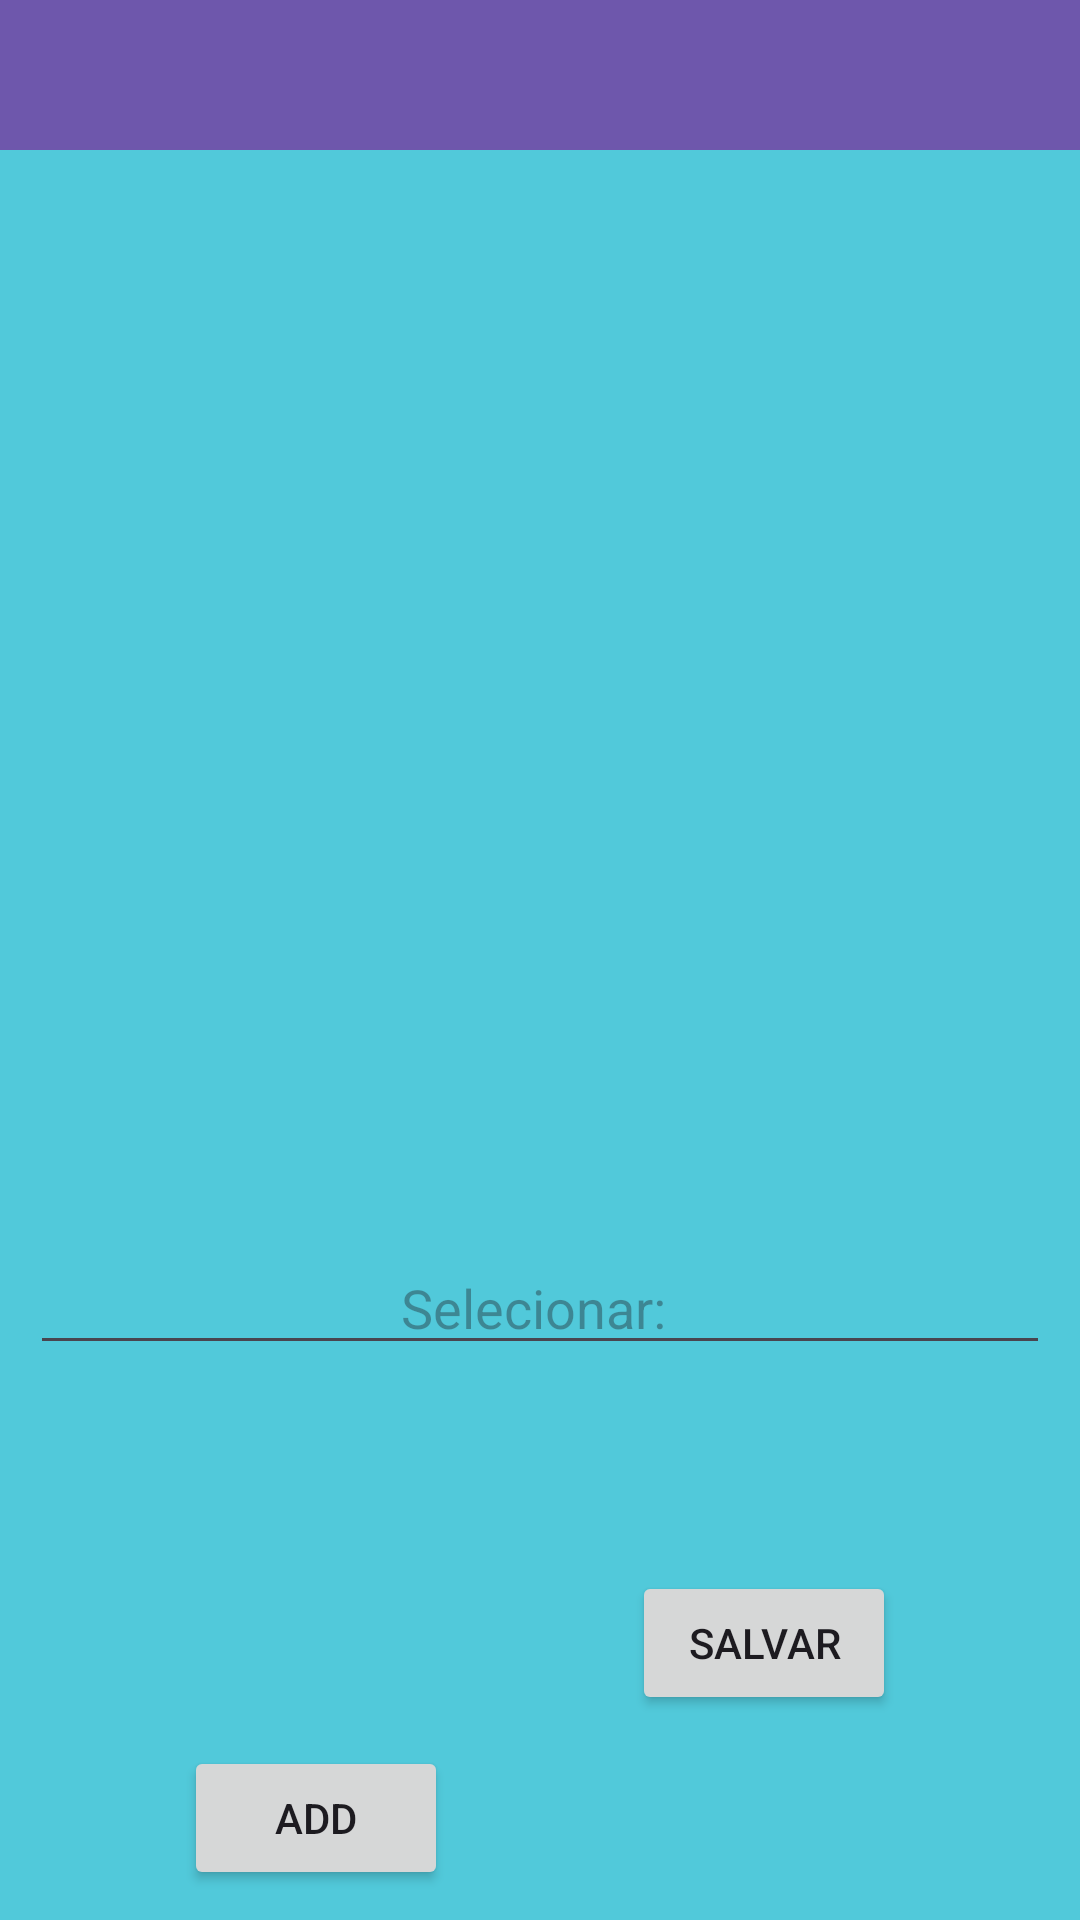

Layout XML and referenced resources for this Android screen:
<!-- AndroidManifest.xml: application theme Theme.Bibliotheca -->
<!-- res/layout/dialog_register.xml -->
<?xml version="1.0" encoding="utf-8"?>
<androidx.constraintlayout.widget.ConstraintLayout xmlns:android="http://schemas.android.com/apk/res/android"
    xmlns:app="http://schemas.android.com/apk/res-auto"
    android:layout_width="360dp"
    android:layout_height="wrap_content"
    android:layout_gravity="center"
    android:background="@color/dialogBackground">


    <androidx.appcompat.widget.Toolbar
        android:id="@+id/dialogTb"
        android:layout_width="match_parent"
        android:layout_height="50dp"
        android:background="@color/toolbarBackground"
        app:layout_constraintEnd_toEndOf="parent"
        app:layout_constraintTop_toTopOf="parent" />

    <AutoCompleteTextView
        android:id="@+id/dialogActv"
        android:layout_width="match_parent"
        android:layout_height="wrap_content"
        android:hint="Selecionar: "
        android:textAlignment="center"
        android:layout_marginVertical="10dp"
        android:layout_marginHorizontal="10dp"
        android:completionThreshold="4"
        app:layout_constraintBottom_toTopOf="@id/dialogBtnAdd"
        app:layout_constraintTop_toBottomOf="@+id/dialogCp"/>

    <com.google.android.material.chip.ChipGroup
        android:id="@+id/dialogCp"
        android:layout_width="match_parent"
        android:layout_height="100dp"
        android:padding="5dp"
        android:layout_marginVertical="10dp"
        android:layout_marginHorizontal="10dp"
        app:layout_constraintBottom_toTopOf="@id/dialogActv"
        app:layout_constraintTop_toBottomOf="@+id/dialogTb">
    </com.google.android.material.chip.ChipGroup>

    <Button
        android:id="@+id/dialogBtnAdd"
        android:layout_width="wrap_content"
        android:layout_height="wrap_content"
        android:layout_marginVertical="10dp"
        android:text="Add"
        app:layout_constraintBottom_toBottomOf="parent"
        app:layout_constraintEnd_toStartOf="@+id/dialogBtnSalvar"
        app:layout_constraintStart_toStartOf="parent" />

    <Button
        android:id="@+id/dialogBtnSalvar"
        android:layout_width="wrap_content"
        android:layout_height="wrap_content"
        android:layout_marginVertical="10dp"
        android:text="Salvar"
        app:layout_constraintBottom_toBottomOf="parent"
        app:layout_constraintEnd_toEndOf="parent"
        app:layout_constraintStart_toEndOf="@id/dialogBtnAdd"
        app:layout_constraintTop_toBottomOf="@+id/dialogActv" />
</androidx.constraintlayout.widget.ConstraintLayout>
<!-- resources referenced by this layout -->
<resources>
  <color name="dialogBackground">#51C9DA</color>
  <color name="toolbarBackground">#6E57AC</color>
  <style name="Theme.Bibliotheca" parent="Base.Theme.Bibliotheca" />
  <style name="Base.Theme.Bibliotheca" parent="Theme.Material3.DayNight.NoActionBar">
          
          
      </style>
</resources>
